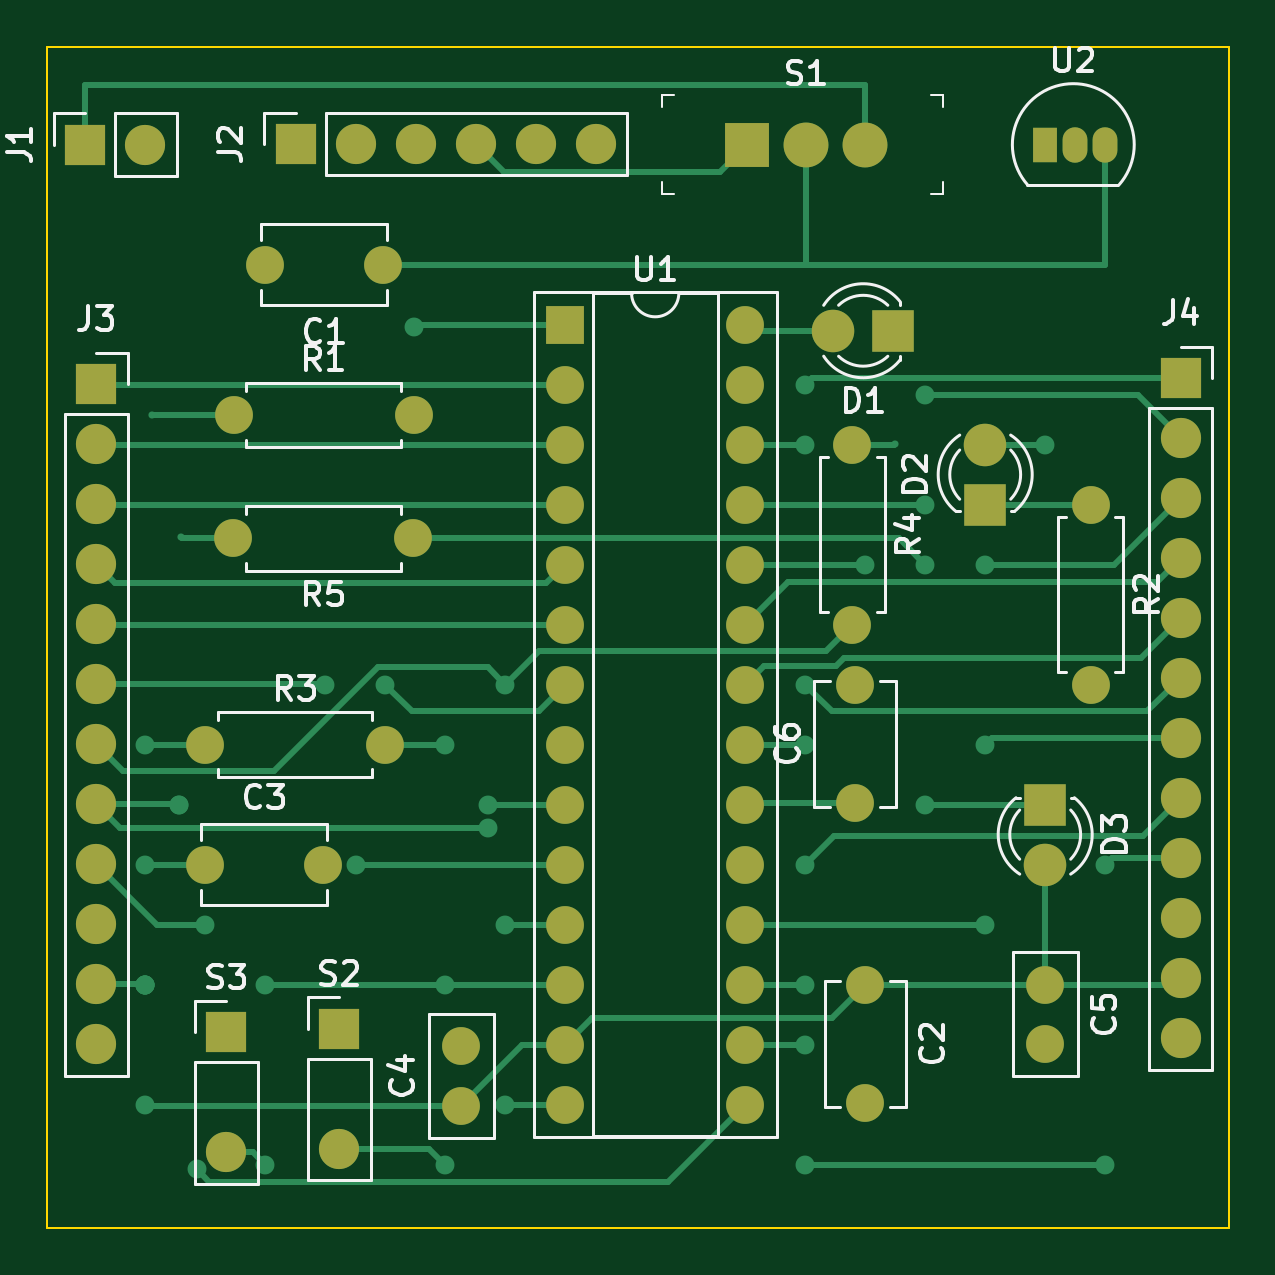
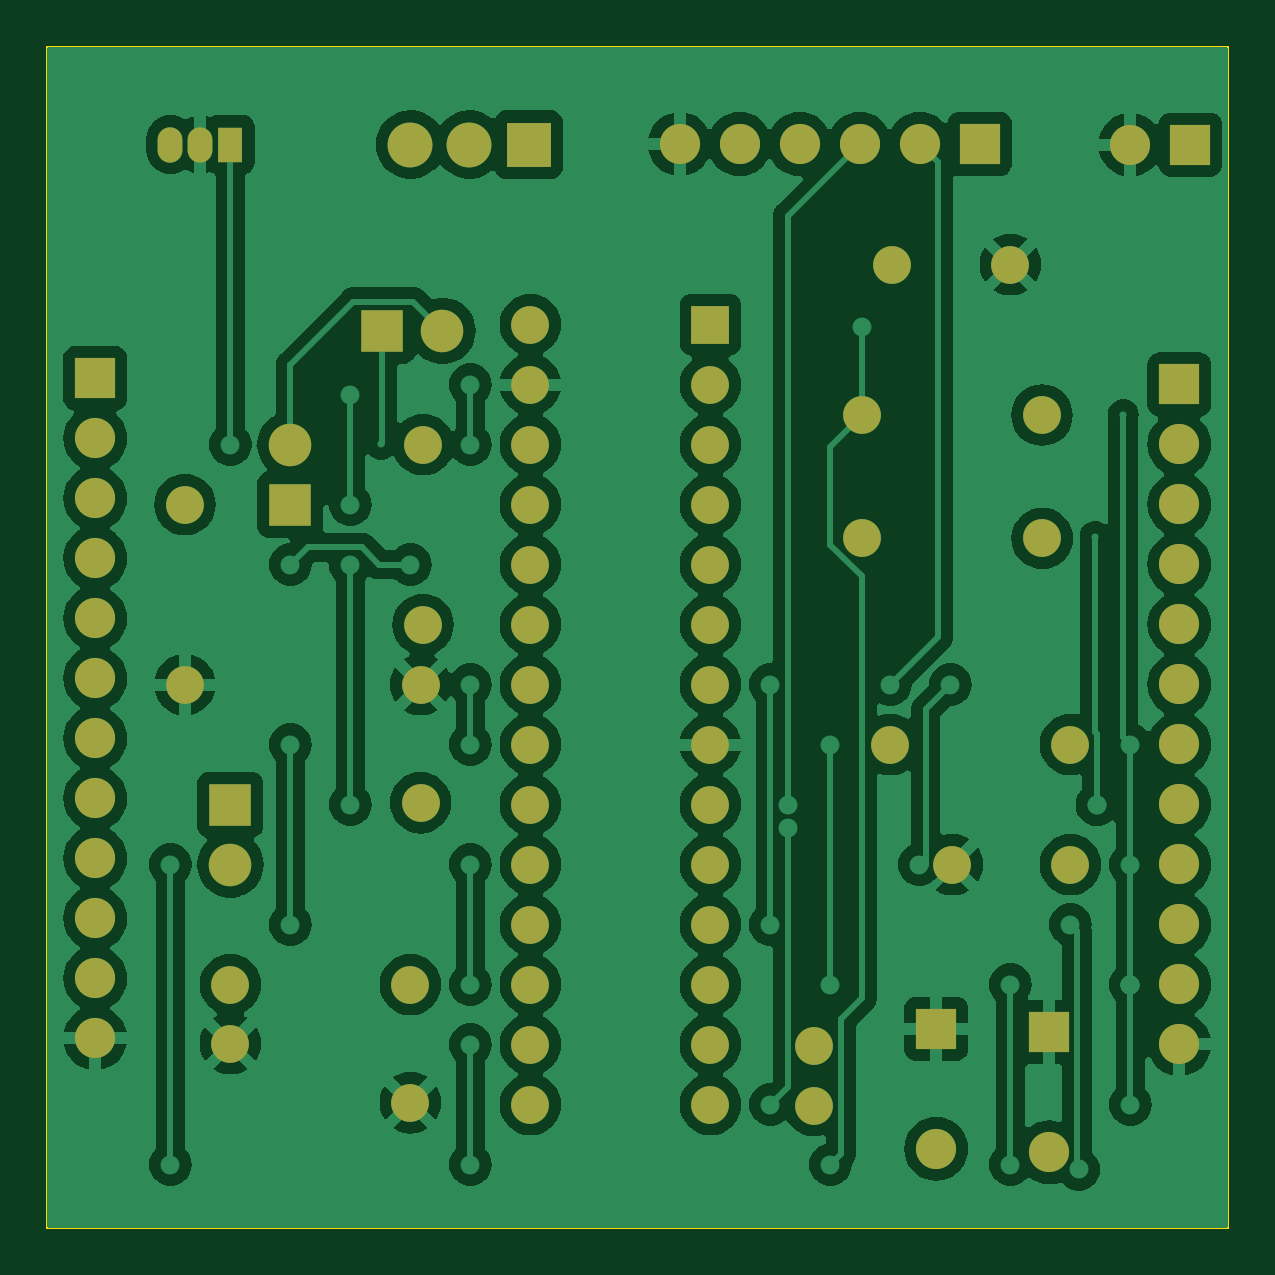
Circuit board: 9 layer files. Board 50.0 x 50.0 mm.
- bottom_copper: ME433 PCB-B_Cu.gbr (137053 bytes)
- bottom_mask: ME433 PCB-B_Mask.gbr (3872 bytes)
- paste: ME433 PCB-B_Paste.gbr (457 bytes)
- bottom_silk: ME433 PCB-B_Silkscreen.gbr (458 bytes)
- outline: ME433 PCB-Edge_Cuts.gbr (695 bytes)
- top_copper: ME433 PCB-F_Cu.gbr (15834 bytes)
- top_mask: ME433 PCB-F_Mask.gbr (3872 bytes)
- paste: ME433 PCB-F_Paste.gbr (457 bytes)
- top_silk: ME433 PCB-F_Silkscreen.gbr (34072 bytes)

=== bottom_copper: ME433 PCB-B_Cu.gbr (137053 bytes, source omitted) ===
=== bottom_mask: ME433 PCB-B_Mask.gbr ===
%TF.GenerationSoftware,KiCad,Pcbnew,7.0.1-0*%
%TF.CreationDate,2023-04-18T13:23:17-05:00*%
%TF.ProjectId,ME 433 PCB,4d452034-3333-4205-9043-422e6b696361,rev?*%
%TF.SameCoordinates,Original*%
%TF.FileFunction,Soldermask,Bot*%
%TF.FilePolarity,Negative*%
%FSLAX46Y46*%
G04 Gerber Fmt 4.6, Leading zero omitted, Abs format (unit mm)*
G04 Created by KiCad (PCBNEW 7.0.1-0) date 2023-04-18 13:23:17*
%MOMM*%
%LPD*%
G01*
G04 APERTURE LIST*
%ADD10C,1.600000*%
%ADD11O,1.600000X1.600000*%
%ADD12R,1.800000X1.800000*%
%ADD13C,1.800000*%
%ADD14R,1.700000X1.700000*%
%ADD15O,1.700000X1.700000*%
%ADD16R,1.050000X1.500000*%
%ADD17O,1.050000X1.500000*%
%ADD18R,1.600000X1.600000*%
%ADD19R,1.900000X1.900000*%
%ADD20C,1.900000*%
G04 APERTURE END LIST*
D10*
%TO.C,R1*%
X107882239Y-115591474D03*
D11*
X115502239Y-115591474D03*
%TD*%
D10*
%TO.C,R3*%
X106680000Y-129540000D03*
D11*
X114300000Y-129540000D03*
%TD*%
D12*
%TO.C,D3*%
X142240000Y-132080000D03*
D13*
X142240000Y-134620000D03*
%TD*%
D10*
%TO.C,C4*%
X117520667Y-144820116D03*
X117520667Y-142320116D03*
%TD*%
%TO.C,R4*%
X134081755Y-116840000D03*
D11*
X134081755Y-124460000D03*
%TD*%
D14*
%TO.C,J3*%
X102067880Y-114288943D03*
D15*
X102067880Y-116828943D03*
X102067880Y-119368943D03*
X102067880Y-121908943D03*
X102067880Y-124448943D03*
X102067880Y-126988943D03*
X102067880Y-129528943D03*
X102067880Y-132068943D03*
X102067880Y-134608943D03*
X102067880Y-137148943D03*
X102067880Y-139688943D03*
X102067880Y-142228943D03*
%TD*%
D16*
%TO.C,U2*%
X142240000Y-104140000D03*
D17*
X143510000Y-104140000D03*
X144780000Y-104140000D03*
%TD*%
D10*
%TO.C,C6*%
X134185814Y-132000000D03*
X134185814Y-127000000D03*
%TD*%
%TO.C,C3*%
X106680000Y-134620000D03*
X111680000Y-134620000D03*
%TD*%
D14*
%TO.C,S3*%
X107581274Y-141722258D03*
D15*
X107581274Y-146802258D03*
%TD*%
D14*
%TO.C,S2*%
X112364140Y-141572794D03*
D15*
X112364140Y-146652794D03*
%TD*%
D18*
%TO.C,U1*%
X121920000Y-111760000D03*
D11*
X121920000Y-114300000D03*
X121920000Y-116840000D03*
X121920000Y-119380000D03*
X121920000Y-121920000D03*
X121920000Y-124460000D03*
X121920000Y-127000000D03*
X121920000Y-129540000D03*
X121920000Y-132080000D03*
X121920000Y-134620000D03*
X121920000Y-137160000D03*
X121920000Y-139700000D03*
X121920000Y-142240000D03*
X121920000Y-144780000D03*
X129540000Y-144780000D03*
X129540000Y-142240000D03*
X129540000Y-139700000D03*
X129540000Y-137160000D03*
X129540000Y-134620000D03*
X129540000Y-132080000D03*
X129540000Y-129540000D03*
X129540000Y-127000000D03*
X129540000Y-124460000D03*
X129540000Y-121920000D03*
X129540000Y-119380000D03*
X129540000Y-116840000D03*
X129540000Y-114300000D03*
X129540000Y-111760000D03*
%TD*%
D10*
%TO.C,R2*%
X144167113Y-119380000D03*
D11*
X144167113Y-127000000D03*
%TD*%
D10*
%TO.C,R5*%
X115493968Y-120809705D03*
D11*
X107873968Y-120809705D03*
%TD*%
D14*
%TO.C,J1*%
X101600000Y-104140000D03*
D15*
X104140000Y-104140000D03*
%TD*%
D10*
%TO.C,C1*%
X114220000Y-109220000D03*
X109220000Y-109220000D03*
%TD*%
D12*
%TO.C,D2*%
X139700000Y-119380000D03*
D13*
X139700000Y-116840000D03*
%TD*%
D14*
%TO.C,J2*%
X110515000Y-104115000D03*
D15*
X113055000Y-104115000D03*
X115595000Y-104115000D03*
X118135000Y-104115000D03*
X120675000Y-104115000D03*
X123215000Y-104115000D03*
%TD*%
D19*
%TO.C,S1*%
X129620000Y-104140000D03*
D20*
X132120000Y-104140000D03*
X134620000Y-104140000D03*
%TD*%
D14*
%TO.C,J4*%
X147968821Y-114024231D03*
D15*
X147968821Y-116564231D03*
X147968821Y-119104231D03*
X147968821Y-121644231D03*
X147968821Y-124184231D03*
X147968821Y-126724231D03*
X147968821Y-129264231D03*
X147968821Y-131804231D03*
X147968821Y-134344231D03*
X147968821Y-136884231D03*
X147968821Y-139424231D03*
X147968821Y-141964231D03*
%TD*%
D10*
%TO.C,C5*%
X142240000Y-139700000D03*
X142240000Y-142200000D03*
%TD*%
D12*
%TO.C,D1*%
X135806028Y-112020276D03*
D13*
X133266028Y-112020276D03*
%TD*%
D10*
%TO.C,C2*%
X134620000Y-139700000D03*
X134620000Y-144700000D03*
%TD*%
M02*

=== paste: ME433 PCB-B_Paste.gbr ===
%TF.GenerationSoftware,KiCad,Pcbnew,7.0.1-0*%
%TF.CreationDate,2023-04-18T13:23:17-05:00*%
%TF.ProjectId,ME 433 PCB,4d452034-3333-4205-9043-422e6b696361,rev?*%
%TF.SameCoordinates,Original*%
%TF.FileFunction,Paste,Bot*%
%TF.FilePolarity,Positive*%
%FSLAX46Y46*%
G04 Gerber Fmt 4.6, Leading zero omitted, Abs format (unit mm)*
G04 Created by KiCad (PCBNEW 7.0.1-0) date 2023-04-18 13:23:17*
%MOMM*%
%LPD*%
G01*
G04 APERTURE LIST*
G04 APERTURE END LIST*
M02*

=== bottom_silk: ME433 PCB-B_Silkscreen.gbr ===
%TF.GenerationSoftware,KiCad,Pcbnew,7.0.1-0*%
%TF.CreationDate,2023-04-18T13:23:17-05:00*%
%TF.ProjectId,ME 433 PCB,4d452034-3333-4205-9043-422e6b696361,rev?*%
%TF.SameCoordinates,Original*%
%TF.FileFunction,Legend,Bot*%
%TF.FilePolarity,Positive*%
%FSLAX46Y46*%
G04 Gerber Fmt 4.6, Leading zero omitted, Abs format (unit mm)*
G04 Created by KiCad (PCBNEW 7.0.1-0) date 2023-04-18 13:23:17*
%MOMM*%
%LPD*%
G01*
G04 APERTURE LIST*
G04 APERTURE END LIST*
M02*

=== outline: ME433 PCB-Edge_Cuts.gbr ===
%TF.GenerationSoftware,KiCad,Pcbnew,7.0.1-0*%
%TF.CreationDate,2023-04-18T13:23:17-05:00*%
%TF.ProjectId,ME 433 PCB,4d452034-3333-4205-9043-422e6b696361,rev?*%
%TF.SameCoordinates,Original*%
%TF.FileFunction,Profile,NP*%
%FSLAX46Y46*%
G04 Gerber Fmt 4.6, Leading zero omitted, Abs format (unit mm)*
G04 Created by KiCad (PCBNEW 7.0.1-0) date 2023-04-18 13:23:17*
%MOMM*%
%LPD*%
G01*
G04 APERTURE LIST*
%TA.AperFunction,Profile*%
%ADD10C,0.100000*%
%TD*%
G04 APERTURE END LIST*
D10*
X150000000Y-100000000D02*
X100000000Y-100000000D01*
X100000000Y-100000000D02*
X100000000Y-150000000D01*
X100000000Y-150000000D02*
X150000000Y-150000000D01*
X150000000Y-150000000D02*
X150000000Y-100000000D01*
M02*

=== top_copper: ME433 PCB-F_Cu.gbr (15834 bytes, source omitted) ===
=== top_mask: ME433 PCB-F_Mask.gbr ===
%TF.GenerationSoftware,KiCad,Pcbnew,7.0.1-0*%
%TF.CreationDate,2023-04-18T13:23:17-05:00*%
%TF.ProjectId,ME 433 PCB,4d452034-3333-4205-9043-422e6b696361,rev?*%
%TF.SameCoordinates,Original*%
%TF.FileFunction,Soldermask,Top*%
%TF.FilePolarity,Negative*%
%FSLAX46Y46*%
G04 Gerber Fmt 4.6, Leading zero omitted, Abs format (unit mm)*
G04 Created by KiCad (PCBNEW 7.0.1-0) date 2023-04-18 13:23:17*
%MOMM*%
%LPD*%
G01*
G04 APERTURE LIST*
%ADD10C,1.600000*%
%ADD11O,1.600000X1.600000*%
%ADD12R,1.800000X1.800000*%
%ADD13C,1.800000*%
%ADD14R,1.700000X1.700000*%
%ADD15O,1.700000X1.700000*%
%ADD16R,1.050000X1.500000*%
%ADD17O,1.050000X1.500000*%
%ADD18R,1.600000X1.600000*%
%ADD19R,1.900000X1.900000*%
%ADD20C,1.900000*%
G04 APERTURE END LIST*
D10*
%TO.C,R1*%
X107882239Y-115591474D03*
D11*
X115502239Y-115591474D03*
%TD*%
D10*
%TO.C,R3*%
X106680000Y-129540000D03*
D11*
X114300000Y-129540000D03*
%TD*%
D12*
%TO.C,D3*%
X142240000Y-132080000D03*
D13*
X142240000Y-134620000D03*
%TD*%
D10*
%TO.C,C4*%
X117520667Y-144820116D03*
X117520667Y-142320116D03*
%TD*%
%TO.C,R4*%
X134081755Y-116840000D03*
D11*
X134081755Y-124460000D03*
%TD*%
D14*
%TO.C,J3*%
X102067880Y-114288943D03*
D15*
X102067880Y-116828943D03*
X102067880Y-119368943D03*
X102067880Y-121908943D03*
X102067880Y-124448943D03*
X102067880Y-126988943D03*
X102067880Y-129528943D03*
X102067880Y-132068943D03*
X102067880Y-134608943D03*
X102067880Y-137148943D03*
X102067880Y-139688943D03*
X102067880Y-142228943D03*
%TD*%
D16*
%TO.C,U2*%
X142240000Y-104140000D03*
D17*
X143510000Y-104140000D03*
X144780000Y-104140000D03*
%TD*%
D10*
%TO.C,C6*%
X134185814Y-132000000D03*
X134185814Y-127000000D03*
%TD*%
%TO.C,C3*%
X106680000Y-134620000D03*
X111680000Y-134620000D03*
%TD*%
D14*
%TO.C,S3*%
X107581274Y-141722258D03*
D15*
X107581274Y-146802258D03*
%TD*%
D14*
%TO.C,S2*%
X112364140Y-141572794D03*
D15*
X112364140Y-146652794D03*
%TD*%
D18*
%TO.C,U1*%
X121920000Y-111760000D03*
D11*
X121920000Y-114300000D03*
X121920000Y-116840000D03*
X121920000Y-119380000D03*
X121920000Y-121920000D03*
X121920000Y-124460000D03*
X121920000Y-127000000D03*
X121920000Y-129540000D03*
X121920000Y-132080000D03*
X121920000Y-134620000D03*
X121920000Y-137160000D03*
X121920000Y-139700000D03*
X121920000Y-142240000D03*
X121920000Y-144780000D03*
X129540000Y-144780000D03*
X129540000Y-142240000D03*
X129540000Y-139700000D03*
X129540000Y-137160000D03*
X129540000Y-134620000D03*
X129540000Y-132080000D03*
X129540000Y-129540000D03*
X129540000Y-127000000D03*
X129540000Y-124460000D03*
X129540000Y-121920000D03*
X129540000Y-119380000D03*
X129540000Y-116840000D03*
X129540000Y-114300000D03*
X129540000Y-111760000D03*
%TD*%
D10*
%TO.C,R2*%
X144167113Y-119380000D03*
D11*
X144167113Y-127000000D03*
%TD*%
D10*
%TO.C,R5*%
X115493968Y-120809705D03*
D11*
X107873968Y-120809705D03*
%TD*%
D14*
%TO.C,J1*%
X101600000Y-104140000D03*
D15*
X104140000Y-104140000D03*
%TD*%
D10*
%TO.C,C1*%
X114220000Y-109220000D03*
X109220000Y-109220000D03*
%TD*%
D12*
%TO.C,D2*%
X139700000Y-119380000D03*
D13*
X139700000Y-116840000D03*
%TD*%
D14*
%TO.C,J2*%
X110515000Y-104115000D03*
D15*
X113055000Y-104115000D03*
X115595000Y-104115000D03*
X118135000Y-104115000D03*
X120675000Y-104115000D03*
X123215000Y-104115000D03*
%TD*%
D19*
%TO.C,S1*%
X129620000Y-104140000D03*
D20*
X132120000Y-104140000D03*
X134620000Y-104140000D03*
%TD*%
D14*
%TO.C,J4*%
X147968821Y-114024231D03*
D15*
X147968821Y-116564231D03*
X147968821Y-119104231D03*
X147968821Y-121644231D03*
X147968821Y-124184231D03*
X147968821Y-126724231D03*
X147968821Y-129264231D03*
X147968821Y-131804231D03*
X147968821Y-134344231D03*
X147968821Y-136884231D03*
X147968821Y-139424231D03*
X147968821Y-141964231D03*
%TD*%
D10*
%TO.C,C5*%
X142240000Y-139700000D03*
X142240000Y-142200000D03*
%TD*%
D12*
%TO.C,D1*%
X135806028Y-112020276D03*
D13*
X133266028Y-112020276D03*
%TD*%
D10*
%TO.C,C2*%
X134620000Y-139700000D03*
X134620000Y-144700000D03*
%TD*%
M02*

=== paste: ME433 PCB-F_Paste.gbr ===
%TF.GenerationSoftware,KiCad,Pcbnew,7.0.1-0*%
%TF.CreationDate,2023-04-18T13:23:17-05:00*%
%TF.ProjectId,ME 433 PCB,4d452034-3333-4205-9043-422e6b696361,rev?*%
%TF.SameCoordinates,Original*%
%TF.FileFunction,Paste,Top*%
%TF.FilePolarity,Positive*%
%FSLAX46Y46*%
G04 Gerber Fmt 4.6, Leading zero omitted, Abs format (unit mm)*
G04 Created by KiCad (PCBNEW 7.0.1-0) date 2023-04-18 13:23:17*
%MOMM*%
%LPD*%
G01*
G04 APERTURE LIST*
G04 APERTURE END LIST*
M02*

=== top_silk: ME433 PCB-F_Silkscreen.gbr (34072 bytes, source omitted) ===
